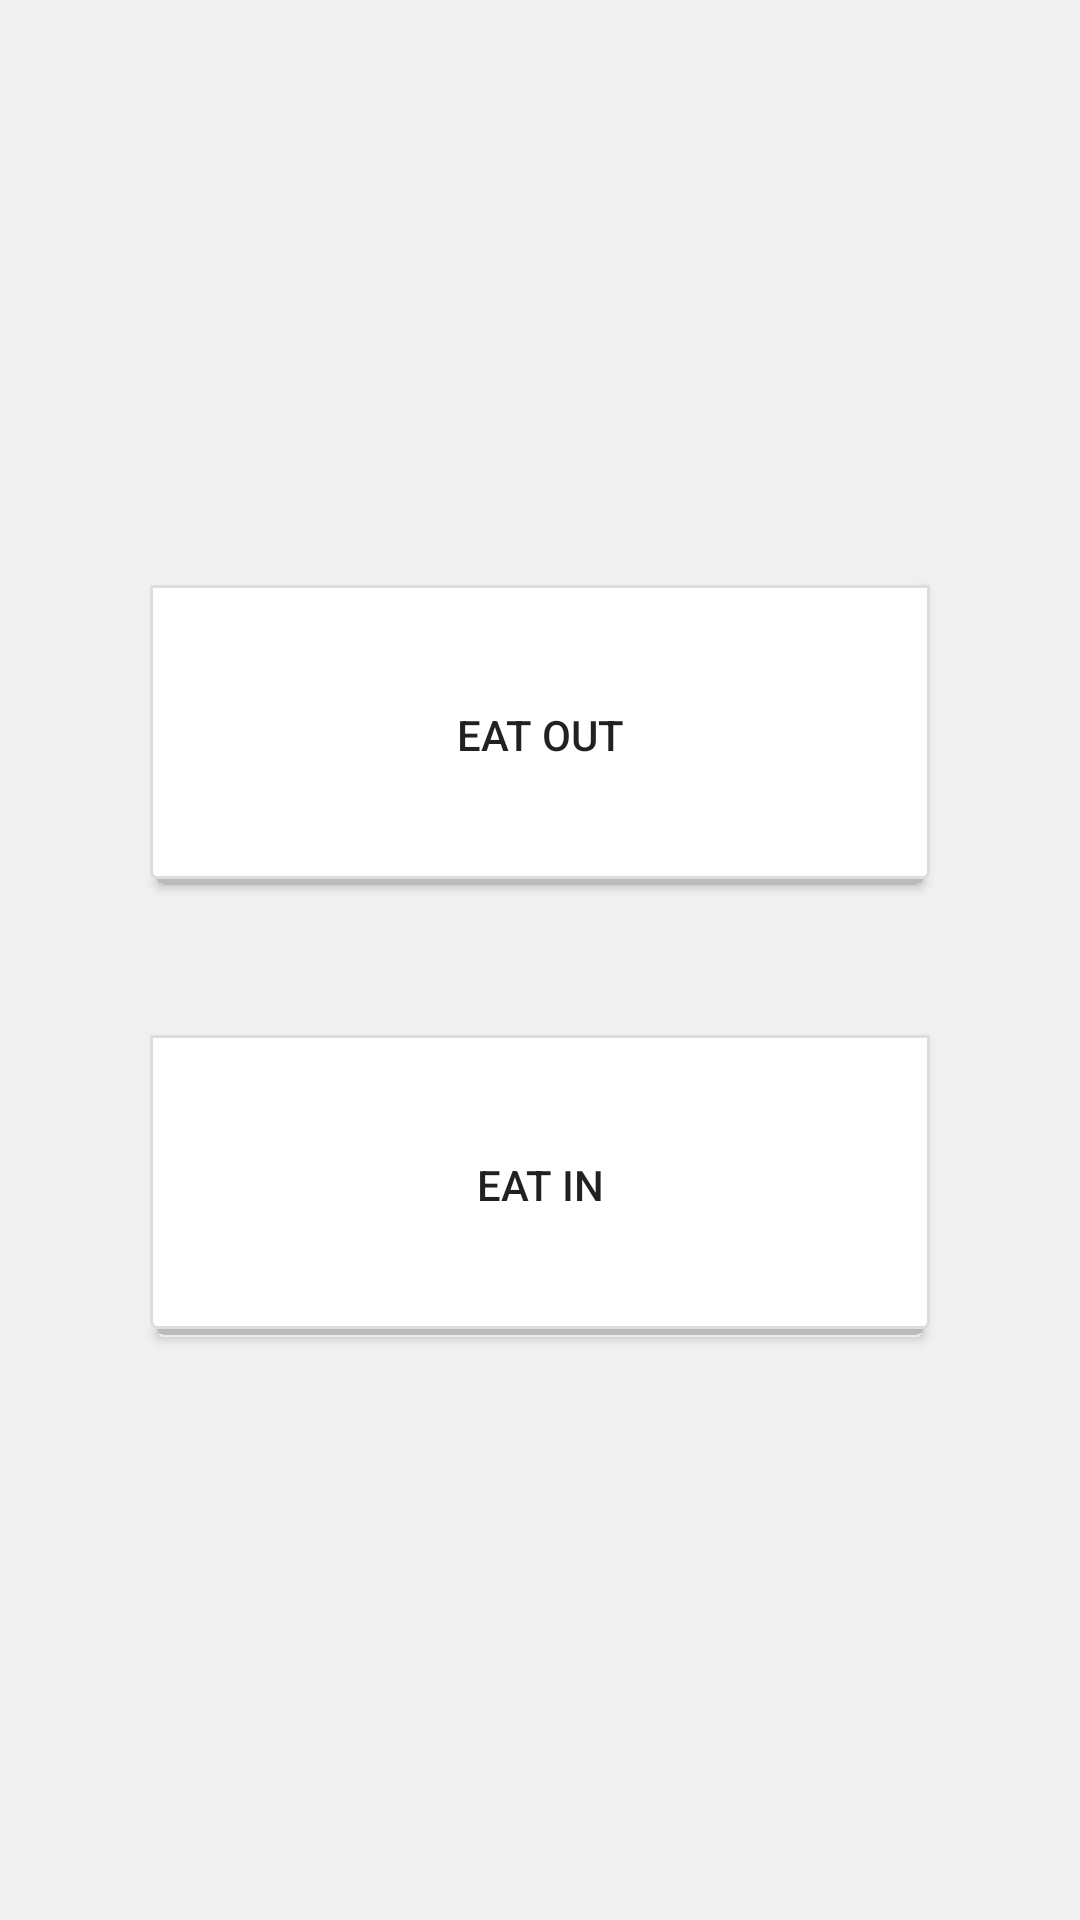

The Android layout XML behind this screen, and the referenced resources:
<!-- AndroidManifest.xml: application theme CustomActionBarTheme -->
<!-- res/layout/activity_main.xml -->
<LinearLayout xmlns:android="http://schemas.android.com/apk/res/android"
    xmlns:tools="http://schemas.android.com/tools"
    android:layout_width="match_parent"
    android:layout_height="match_parent"
    android:background="#F0F0F0"
    android:orientation="vertical"
    tools:context=".MainActivity" >
	
   	<TextView 
	    android:layout_height="0dp"
	    android:layout_width="match_parent"
	    android:layout_weight="1" />
    
    <Button
        android:layout_width="match_parent"
        android:layout_height="100dp"
        android:text="Eat Out"
        android:onClick="goEatOut"
        android:layout_marginLeft="50dp"
        android:layout_marginRight="50dp"
        android:background="@drawable/white_button"/>

	<TextView 
	    android:layout_height="50dp"
	    android:layout_width="match_parent" />
				
    <Button
        android:layout_width="match_parent"
        android:layout_height="100dp"
        android:text="Eat In"
        android:onClick="goEatIn"
        android:layout_marginLeft="50dp"
        android:layout_marginRight="50dp"
        android:background="@drawable/white_button"/>
    
   	<TextView 
	    android:layout_height="0dp"
	    android:layout_width="match_parent"
	    android:layout_weight="1" />

</LinearLayout>
<!-- resources referenced by this layout -->
<resources>
  <style name="CustomActionBarTheme" parent="@style/Theme.AppCompat.Light.DarkActionBar">
          
          <item name="android:actionBarStyle" tools:targetApi="11">@style/MyActionBar</item>
          <item name="android:selectableItemBackground" tools:targetApi="11">@null</item>
      	<item name="android:actionBarItemBackground" tools:targetApi="14">@drawable/actionbar_item_background</item>
          
          
          <item name="actionBarStyle">@style/MyActionBar</item>
          <item name="selectableItemBackground">@null</item>
      	<item name="actionBarItemBackground">@drawable/actionbar_item_background</item>
      </style>
  <style name="MyActionBar" parent="@style/Widget.AppCompat.Light.ActionBar.Solid.Inverse">
  
          <item name="android:displayOptions" tools:targetApi="11">showTitle</item>
          <item name="android:background">@drawable/actionbar_background</item>
          
          
          <item name="background">@drawable/actionbar_background</item>
          <item name="displayOptions">showTitle</item>
      </style>
  <!-- drawable actionbar_item_background (drawable) -->
  <?xml version="1.0" encoding="UTF-8"?>
  <selector xmlns:android="http://schemas.android.com/apk/res/android" >
  
      <item android:state_pressed="false" >
          <layer-list >
              <item>
                  <shape android:shape="rectangle" >
                  	<solid  android:color="#000000"/>
                  </shape>
              </item>
              <item android:left="1dp">
  		        <shape android:shape="rectangle" >
  			        <gradient android:startColor="#ce2525"
  		                android:endColor="#bd1414"
  		                android:angle="270"/>
  		        </shape>
  	        </item>
          </layer-list>
      </item>
      
      <item android:state_pressed="true" >
          <layer-list >
              <item>
                  <shape android:shape="rectangle" >
                  	<solid  android:color="#000000"/>
                  </shape>
              </item>
              <item android:left="1dp">
  		        <shape android:shape="rectangle" >
  			        <gradient android:startColor="#a13232"
  		                android:endColor="#902121"
  		                android:angle="270"/>
  		        </shape>
  	        </item>
          </layer-list>
      </item>
      
  </selector>
  <!-- drawable actionbar_background (drawable) -->
  <?xml version="1.0" encoding="UTF-8"?>
  <layer-list xmlns:android="http://schemas.android.com/apk/res/android" >
  
      <item>
          <shape android:shape="rectangle" >
              <gradient android:startColor="#ce2525"
                  android:endColor="#bd1414"
                  android:angle="270"/>
          </shape>
      </item>
  </layer-list>
</resources>
